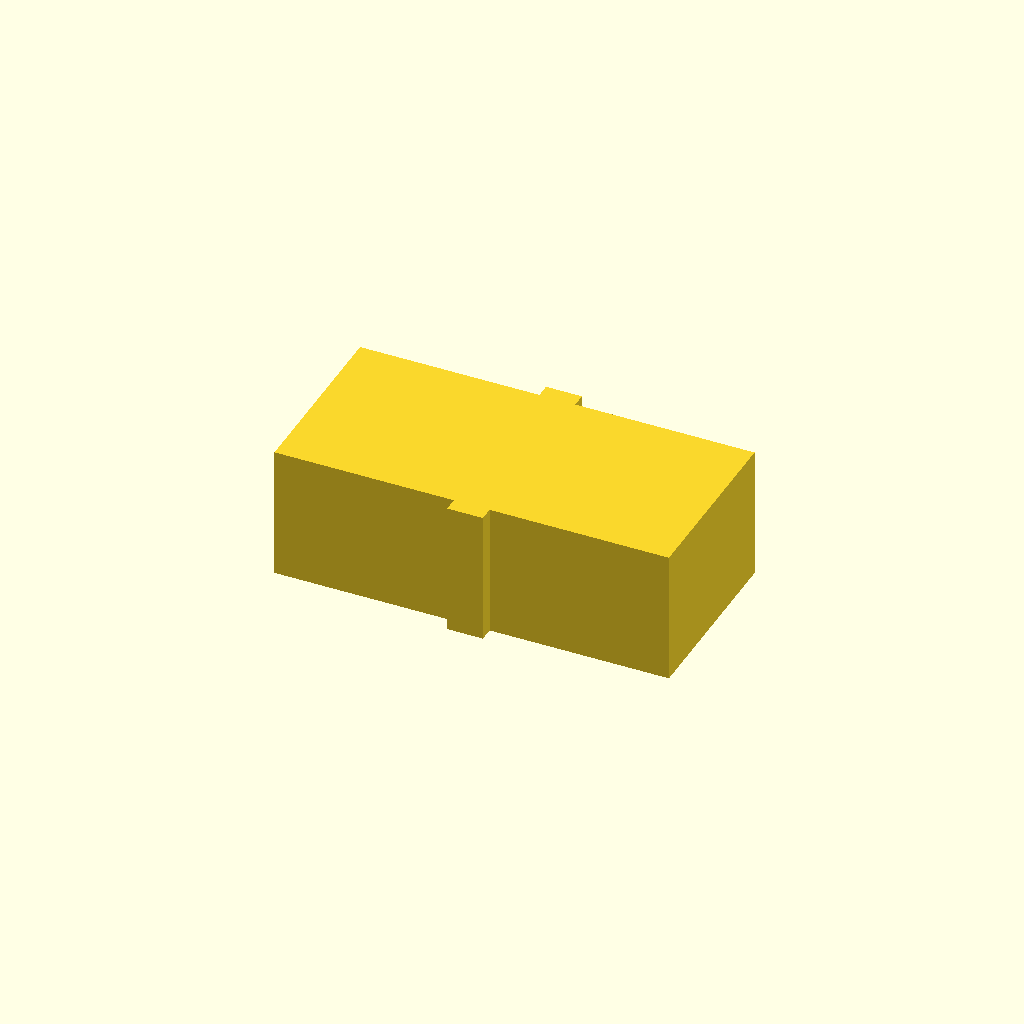
Cell 1: rendered with the file's own defaults.
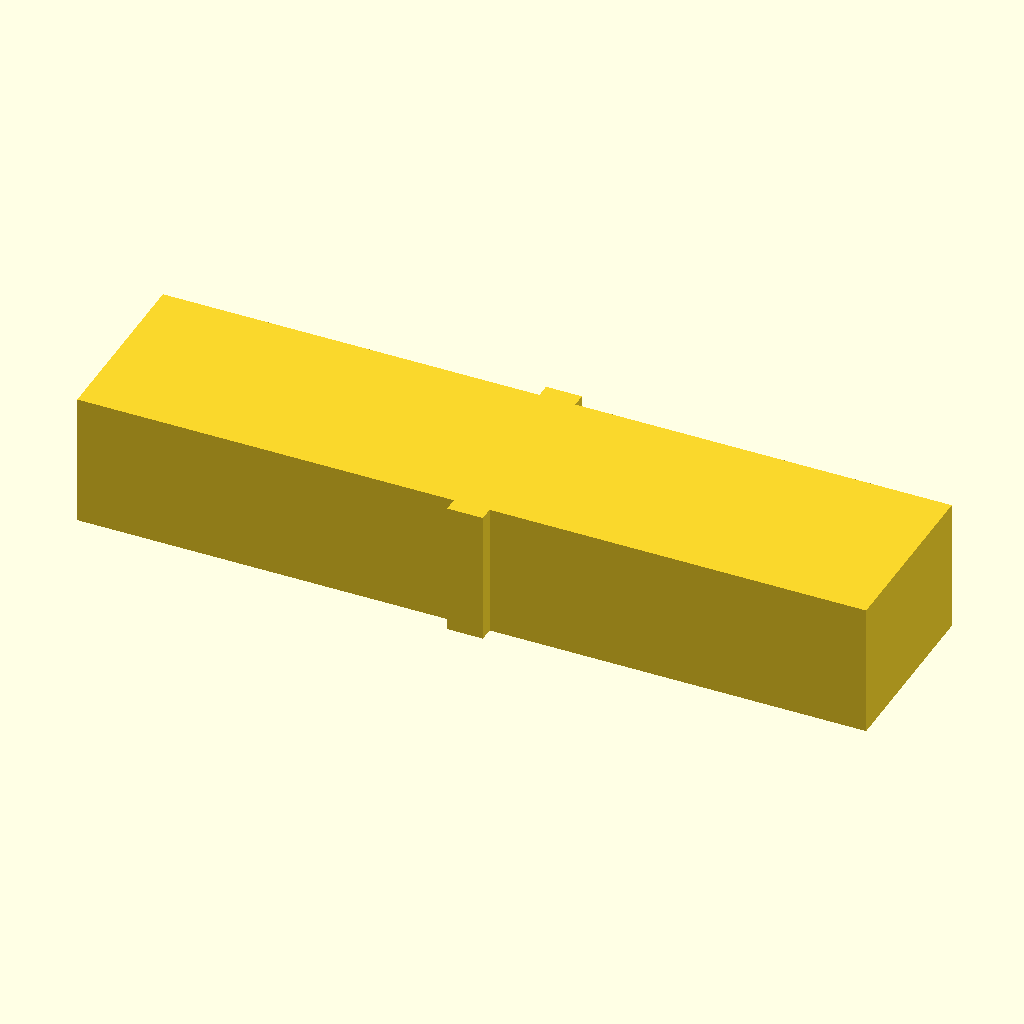
Cell 2 — sc_l set to 55, the other parameters unchanged.
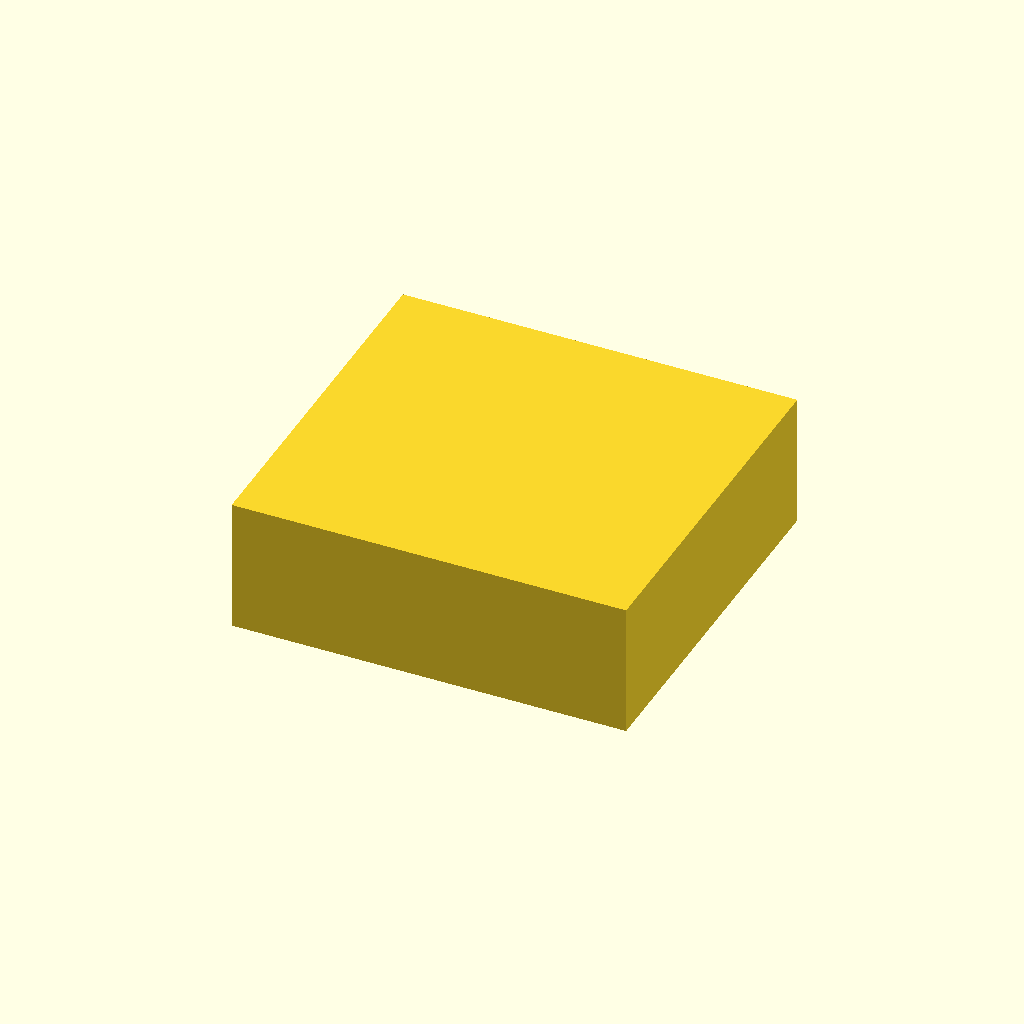
Cell 3 — sc_w set to 25.6, the other parameters unchanged.
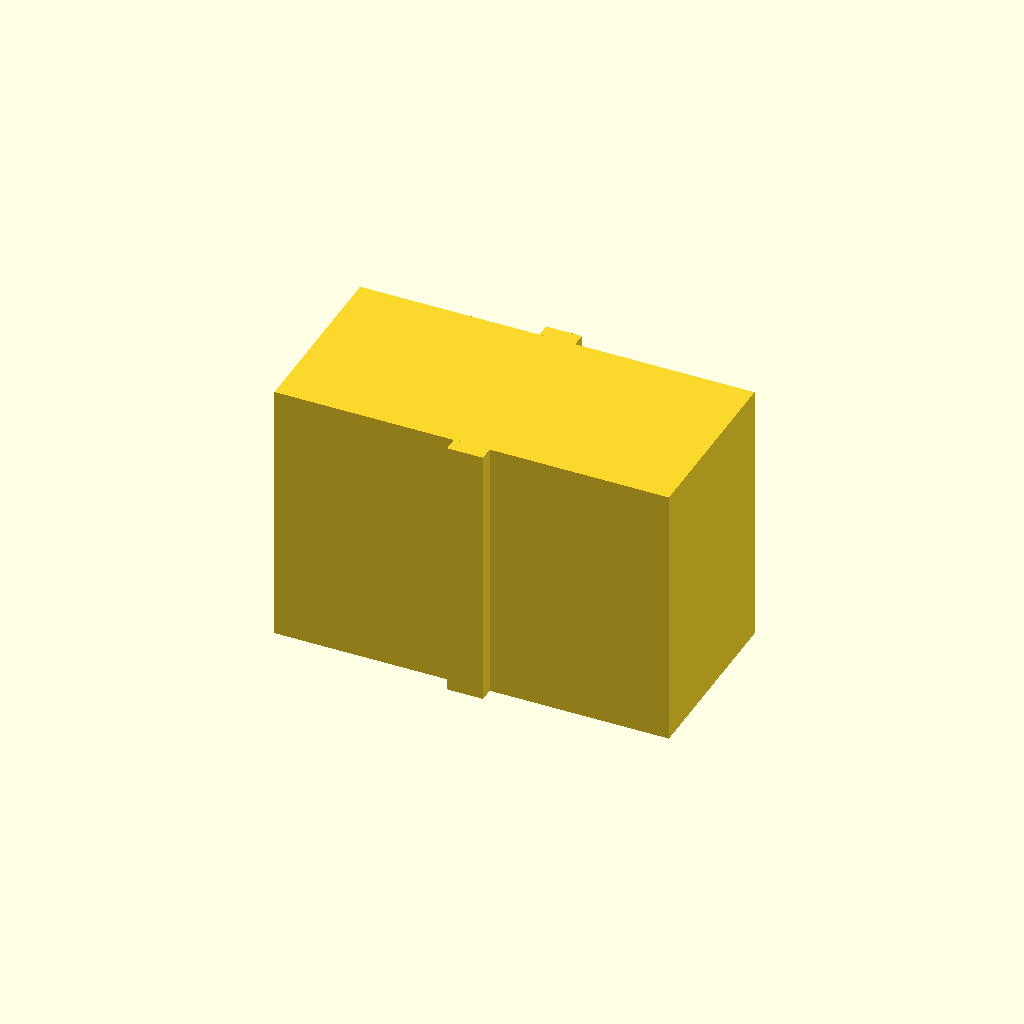
Cell 4: sc_h = 18.6 (everything else at default).
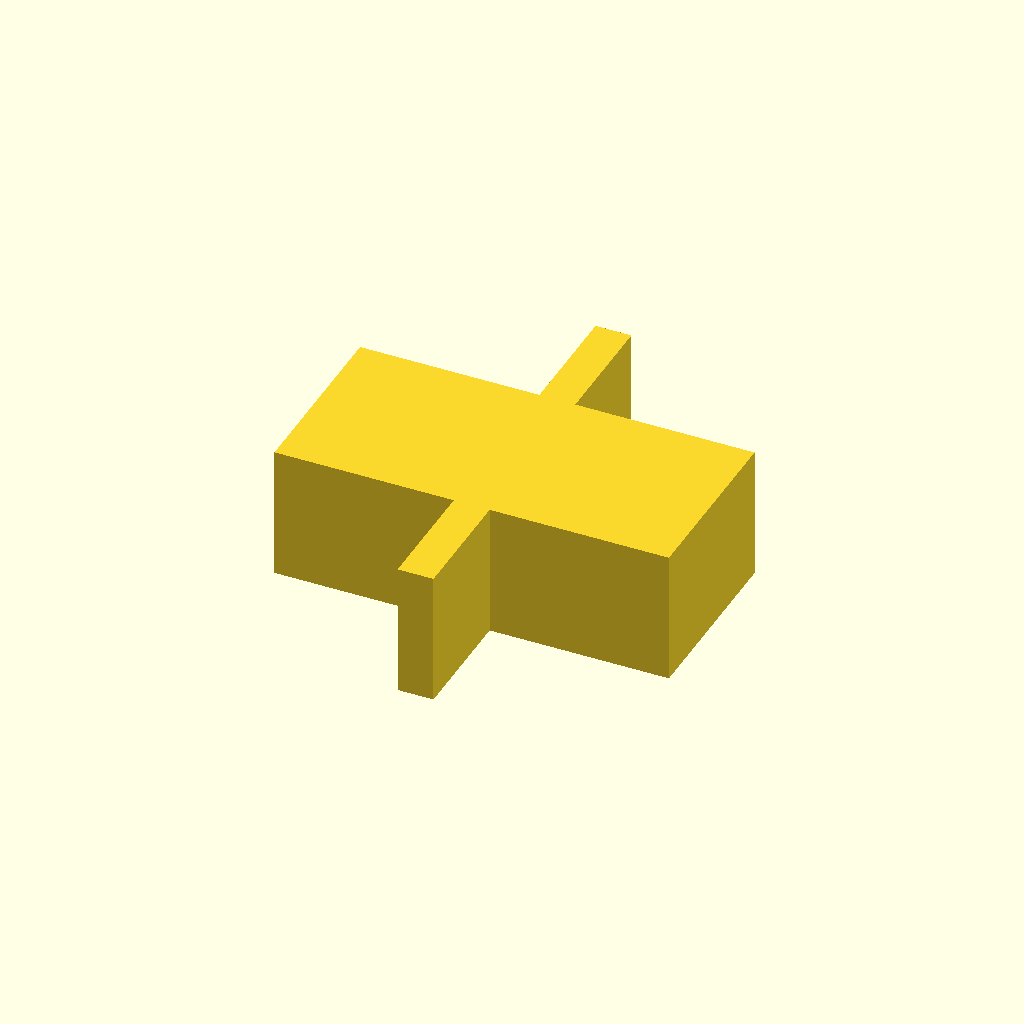
Cell 5: flange_total_w = 29.6 (everything else at default).
One fixed orthographic camera (rotation 55°, 0°, 25°; colour scheme Cornfield) for every cell.
Source of the model, box/parts/sc_connector_mock_center_flange.scad:
/*
    SC Fiber Connector Adapter Mock - centered side flange version

    Orientation:
    X = length/front-to-back
    Y = width/side-to-side
    Z = height/top-bottom

    Corrected interpretation:
    - Main body is 27.5 long x 12.8 wide x 9.3 high.
    - The wider flange is side-only: no top or bottom flange.
    - Flange is centered along the length of the adapter, not placed at one end.
    - Overall width across side flanges is 14.8.
    - Side protrusion is therefore 1.0 mm per side.
*/

$fn = 64;

// --------------------
// Main dimensions, mm
// --------------------
sc_l = 27.5;
sc_w = 12.8;
sc_h = 9.3;

flange_total_w = 14.8;
flange_t = 2.5;              // thickness along X
flange_x_center = sc_l / 2;  // centered flange location

side_flange_each = (flange_total_w - sc_w) / 2;

// Visual-only front detail
front_detail_depth = 0.45;
front_opening_d = 3.2;
front_inner_square = 6.4;

module sc_connector_mock(center=true, show_front_detail=true) {
    translate(center ? [-sc_l/2, -sc_w/2, -sc_h/2] : [0,0,0]) {
        difference() {
            union() {
                // Main rectangular adapter body
                cube([sc_l, sc_w, sc_h]);

                // Centered left side flange only
                translate([flange_x_center - flange_t/2, -side_flange_each, 0])
                    cube([flange_t, side_flange_each, sc_h]);

                // Centered right side flange only
                translate([flange_x_center - flange_t/2, sc_w, 0])
                    cube([flange_t, side_flange_each, sc_h]);
            }

            if (show_front_detail) {
                // Shallow square recess on the front face, visual only
                translate([-0.01, (sc_w - front_inner_square)/2, (sc_h - front_inner_square)/2])
                    cube([front_detail_depth + 0.02, front_inner_square, front_inner_square]);

                // Center round connector opening, visual only
                translate([-0.02, sc_w/2, sc_h/2])
                    rotate([0,90,0])
                        cylinder(d=front_opening_d, h=front_detail_depth + 0.04);
            }
        }

        if (show_front_detail) {
            ridge_depth = 0.35;
            front_ridge_w = 0.55;
            front_ridge_h = 0.35;

            // Raised visual ridges on front face
            translate([-ridge_depth, (sc_w - 7.2)/2, sc_h/2 + 3.0])
                cube([ridge_depth, 7.2, front_ridge_h]);

            translate([-ridge_depth, (sc_w - 7.2)/2, sc_h/2 - 3.35])
                cube([ridge_depth, 7.2, front_ridge_h]);

            translate([-ridge_depth, sc_w/2 - 3.6, sc_h/2 - 2.5])
                cube([ridge_depth, front_ridge_w, 5.0]);

            translate([-ridge_depth, sc_w/2 + 3.05, sc_h/2 - 2.5])
                cube([ridge_depth, front_ridge_w, 5.0]);
        }
    }
}

// Preview
sc_connector_mock();
Parameter table extracted from the source (name, type, default, range or options):
sc_l: number, default 27.5
sc_w: number, default 12.8
sc_h: number, default 9.3
flange_total_w: number, default 14.8
flange_t: number, default 2.5
front_detail_depth: number, default 0.45
front_opening_d: number, default 3.2
front_inner_square: number, default 6.4
